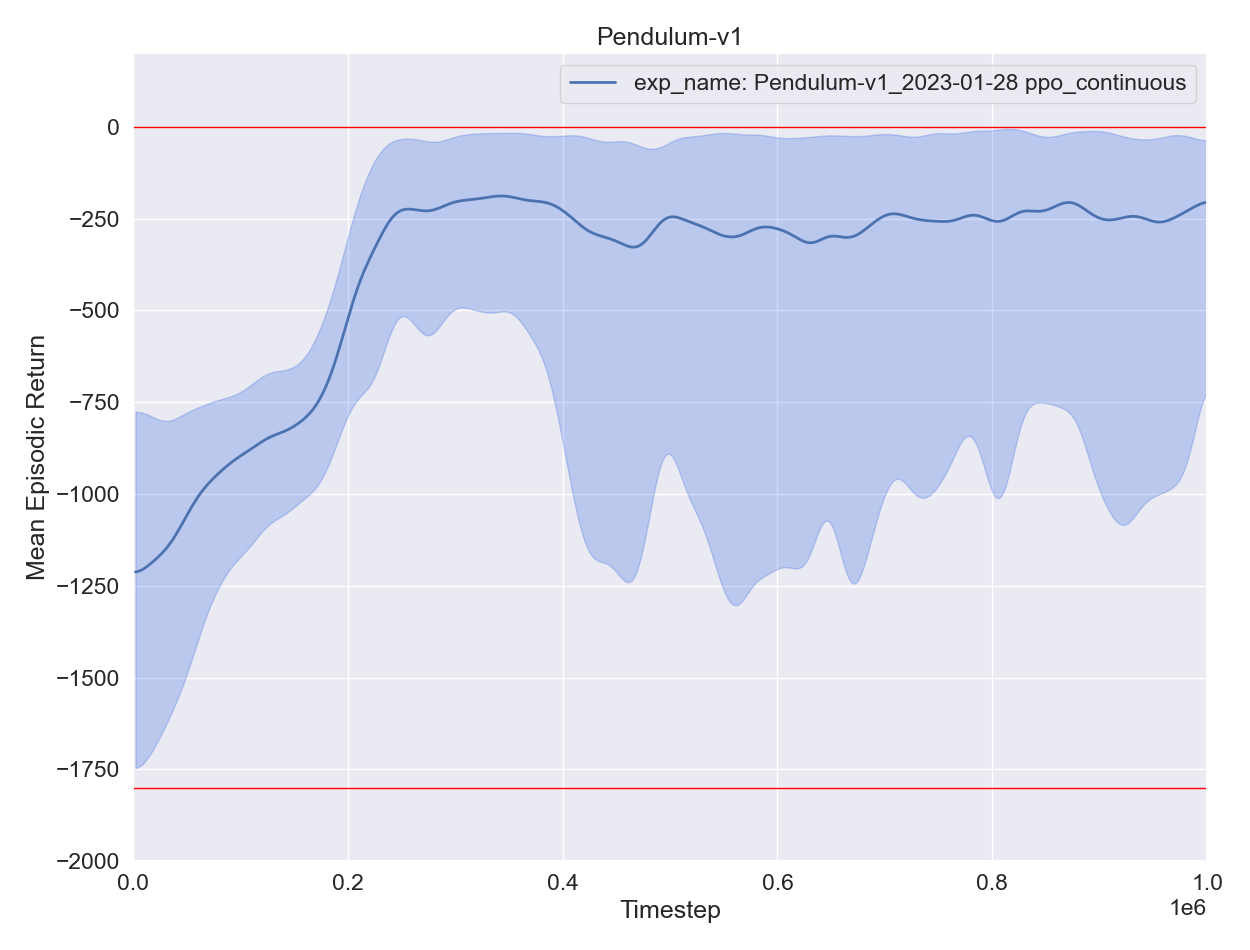

Values plotted in this chart, from the file beside it:
, episodes, training time, length per episode, experiment, timestep, mean episodic runtime, mean episodic length, mean episodic returns, min episodic returns, max episodic returns, std episodic returns
0, 0.6334, 0, 11, exp_name: Pendulum-v1_2023-01-28 ppo_con…, 2200, 0.03913, 200.0, -1343, -1795, -882.3, 335.7
0, 1.324, 1, 11, exp_name: Pendulum-v1_2023-01-28 ppo_con…, 4400, 0.0432, 200.0, -1137, -1817, -766.4, 337.4
0, 1.958, 2, 11, exp_name: Pendulum-v1_2023-01-28 ppo_con…, 6600, 0.03892, 200.0, -1334, -1849, -624.4, 380.1
0, 2.603, 3, 11, exp_name: Pendulum-v1_2023-01-28 ppo_con…, 8800, 0.03897, 200.0, -1327, -1868, -863.3, 370.6
0, 3.198, 4, 11, exp_name: Pendulum-v1_2023-01-28 ppo_con…, 11000, 0.03695, 200.0, -1048, -1574, -732.8, 233.8
0, 3.837, 5, 11, exp_name: Pendulum-v1_2023-01-28 ppo_con…, 13200, 0.03826, 200.0, -1140, -1536, -705.5, 222.1
0, 4.495, 6, 11, exp_name: Pendulum-v1_2023-01-28 ppo_con…, 15400, 0.04098, 200.0, -1207, -1805, -841.6, 294.4
0, 5.113, 7, 11, exp_name: Pendulum-v1_2023-01-28 ppo_con…, 17600, 0.03886, 200.0, -1139, -1754, -626.5, 349.8
0, 5.689, 8, 11, exp_name: Pendulum-v1_2023-01-28 ppo_con…, 19800, 0.03584, 200.0, -1059, -1751, -771.1, 264.4
0, 6.269, 9, 11, exp_name: Pendulum-v1_2023-01-28 ppo_con…, 22000, 0.03606, 200.0, -1385, -1862, -959.3, 299.1
0, 6.885, 10, 11, exp_name: Pendulum-v1_2023-01-28 ppo_con…, 24200, 0.03796, 200.0, -1101, -1654, -792.7, 249.1
0, 7.481, 11, 11, exp_name: Pendulum-v1_2023-01-28 ppo_con…, 26400, 0.03739, 200.0, -1099, -1405, -743.2, 220.5
0, 8.079, 12, 11, exp_name: Pendulum-v1_2023-01-28 ppo_con…, 28600, 0.03592, 200.0, -1258, -1539, -863.2, 184.3
0, 8.656, 13, 11, exp_name: Pendulum-v1_2023-01-28 ppo_con…, 30800, 0.03593, 200.0, -1132, -1615, -891.4, 252.3
0, 9.243, 14, 11, exp_name: Pendulum-v1_2023-01-28 ppo_con…, 33000, 0.03581, 200.0, -1164, -1857, -864.2, 266.1
0, 9.857, 15, 11, exp_name: Pendulum-v1_2023-01-28 ppo_con…, 35200, 0.03905, 200.0, -1243, -1708, -888.4, 280
0, 10.44, 16, 11, exp_name: Pendulum-v1_2023-01-28 ppo_con…, 37400, 0.03604, 200.0, -1124, -1581, -760.3, 233.2
0, 11.02, 17, 11, exp_name: Pendulum-v1_2023-01-28 ppo_con…, 39600, 0.03585, 200.0, -1166, -1521, -777.3, 228
0, 11.59, 18, 11, exp_name: Pendulum-v1_2023-01-28 ppo_con…, 41800, 0.03582, 200.0, -1014, -1358, -763.2, 176.5
0, 12.21, 19, 11, exp_name: Pendulum-v1_2023-01-28 ppo_con…, 44000, 0.03758, 200.0, -1090, -1642, -767.7, 279.9
0, 12.87, 20, 11, exp_name: Pendulum-v1_2023-01-28 ppo_con…, 46200, 0.04339, 200.0, -1080, -1535, -759.3, 250.7
0, 13.46, 21, 11, exp_name: Pendulum-v1_2023-01-28 ppo_con…, 48400, 0.03651, 200.0, -1044, -1385, -752, 212.9
0, 14.04, 22, 11, exp_name: Pendulum-v1_2023-01-28 ppo_con…, 50600, 0.0359, 200.0, -1140, -1595, -783.3, 254.7
0, 14.62, 23, 11, exp_name: Pendulum-v1_2023-01-28 ppo_con…, 52800, 0.03602, 200.0, -1022, -1501, -770, 231
0, 15.25, 24, 11, exp_name: Pendulum-v1_2023-01-28 ppo_con…, 55000, 0.03912, 200.0, -1015, -1739, -765.5, 250.4
0, 15.85, 25, 11, exp_name: Pendulum-v1_2023-01-28 ppo_con…, 57200, 0.03741, 200.0, -1006, -1510, -756.8, 192.1
0, 16.46, 26, 11, exp_name: Pendulum-v1_2023-01-28 ppo_con…, 59400, 0.03776, 200.0, -966.8, -1332, -774.5, 144.5
0, 17.07, 27, 11, exp_name: Pendulum-v1_2023-01-28 ppo_con…, 61600, 0.03812, 200.0, -1004, -1195, -814.9, 137
0, 17.69, 28, 11, exp_name: Pendulum-v1_2023-01-28 ppo_con…, 63800, 0.03799, 200.0, -905.4, -1290, -721.4, 164.3
0, 18.34, 29, 11, exp_name: Pendulum-v1_2023-01-28 ppo_con…, 66000, 0.04071, 200.0, -971, -1456, -765.9, 222.3
0, 18.94, 30, 11, exp_name: Pendulum-v1_2023-01-28 ppo_con…, 68200, 0.03766, 200.0, -977, -1099, -789.7, 107.2
0, 19.52, 31, 11, exp_name: Pendulum-v1_2023-01-28 ppo_con…, 70400, 0.03598, 200.0, -965.6, -1199, -766.7, 146.8
0, 20.11, 32, 11, exp_name: Pendulum-v1_2023-01-28 ppo_con…, 72600, 0.03551, 200.0, -998.1, -1358, -759.9, 173.8
0, 20.75, 33, 11, exp_name: Pendulum-v1_2023-01-28 ppo_con…, 74800, 0.03936, 200.0, -964.3, -1379, -755, 191
0, 21.43, 34, 11, exp_name: Pendulum-v1_2023-01-28 ppo_con…, 77000, 0.0386, 200.0, -972.7, -1283, -627.5, 180.2
0, 22.07, 35, 11, exp_name: Pendulum-v1_2023-01-28 ppo_con…, 79200, 0.03921, 200.0, -922.7, -1272, -738, 139.6
0, 22.68, 36, 11, exp_name: Pendulum-v1_2023-01-28 ppo_con…, 81400, 0.03868, 200.0, -964.2, -1366, -742.6, 168.6
0, 23.34, 37, 11, exp_name: Pendulum-v1_2023-01-28 ppo_con…, 83600, 0.03978, 200.0, -946.9, -1199, -760.8, 113.5
0, 23.97, 38, 11, exp_name: Pendulum-v1_2023-01-28 ppo_con…, 85800, 0.03987, 200.0, -901.7, -1085, -759.9, 122.9
0, 24.55, 39, 11, exp_name: Pendulum-v1_2023-01-28 ppo_con…, 88000, 0.03649, 200.0, -859.4, -1161, -677.5, 136.1
0, 25.13, 40, 11, exp_name: Pendulum-v1_2023-01-28 ppo_con…, 90200, 0.03575, 200.0, -973.2, -1159, -827.4, 102.1
0, 25.71, 41, 11, exp_name: Pendulum-v1_2023-01-28 ppo_con…, 92400, 0.03574, 200.0, -890.1, -1080, -718.8, 123.2
0, 26.34, 42, 11, exp_name: Pendulum-v1_2023-01-28 ppo_con…, 94600, 0.03912, 200.0, -856.8, -1091, -740.6, 107.2
0, 26.96, 43, 11, exp_name: Pendulum-v1_2023-01-28 ppo_con…, 96800, 0.03687, 200.0, -909.1, -1355, -746.2, 182.6
0, 27.61, 44, 11, exp_name: Pendulum-v1_2023-01-28 ppo_con…, 99000, 0.03778, 200.0, -947.6, -1387, -734.4, 197.9
0, 28.2, 45, 11, exp_name: Pendulum-v1_2023-01-28 ppo_con…, 101200, 0.03674, 200.0, -868.2, -1098, -746.4, 111.6
0, 28.84, 46, 11, exp_name: Pendulum-v1_2023-01-28 ppo_con…, 103400, 0.03939, 200.0, -852.9, -1131, -627.3, 163.1
0, 29.48, 47, 11, exp_name: Pendulum-v1_2023-01-28 ppo_con…, 105600, 0.03982, 200.0, -852.6, -991.6, -756.4, 84.4
0, 30.09, 48, 11, exp_name: Pendulum-v1_2023-01-28 ppo_con…, 107800, 0.03771, 200.0, -928.6, -1208, -745.2, 188.2
0, 30.68, 49, 11, exp_name: Pendulum-v1_2023-01-28 ppo_con…, 110000, 0.03659, 200.0, -878, -1092, -739.9, 112.1
0, 31.34, 50, 11, exp_name: Pendulum-v1_2023-01-28 ppo_con…, 112200, 0.03871, 200.0, -901.1, -1143, -671.7, 158.1
0, 32, 51, 11, exp_name: Pendulum-v1_2023-01-28 ppo_con…, 114400, 0.04182, 200.0, -917.3, -1253, -719.7, 181.5
0, 32.61, 52, 11, exp_name: Pendulum-v1_2023-01-28 ppo_con…, 116600, 0.03796, 200.0, -904.2, -1240, -667, 174.9
0, 33.21, 53, 11, exp_name: Pendulum-v1_2023-01-28 ppo_con…, 118800, 0.03692, 200.0, -834.9, -1155, -626.5, 184
0, 33.79, 54, 11, exp_name: Pendulum-v1_2023-01-28 ppo_con…, 121000, 0.0365, 200.0, -844.5, -1110, -680.3, 132.6
0, 34.44, 55, 11, exp_name: Pendulum-v1_2023-01-28 ppo_con…, 123200, 0.03782, 200.0, -824.9, -997.9, -644.4, 111.1
0, 35.05, 56, 11, exp_name: Pendulum-v1_2023-01-28 ppo_con…, 125400, 0.03875, 200.0, -817, -958.5, -736.3, 66.71
0, 35.73, 57, 11, exp_name: Pendulum-v1_2023-01-28 ppo_con…, 127600, 0.038, 200.0, -732.7, -862.7, -511.2, 101.3
0, 36.35, 58, 11, exp_name: Pendulum-v1_2023-01-28 ppo_con…, 129800, 0.03721, 200.0, -856.1, -974.9, -743.2, 79.19
0, 36.98, 59, 11, exp_name: Pendulum-v1_2023-01-28 ppo_con…, 132000, 0.03852, 200.0, -835.6, -1097, -633.3, 157.9
... 395 more rows
